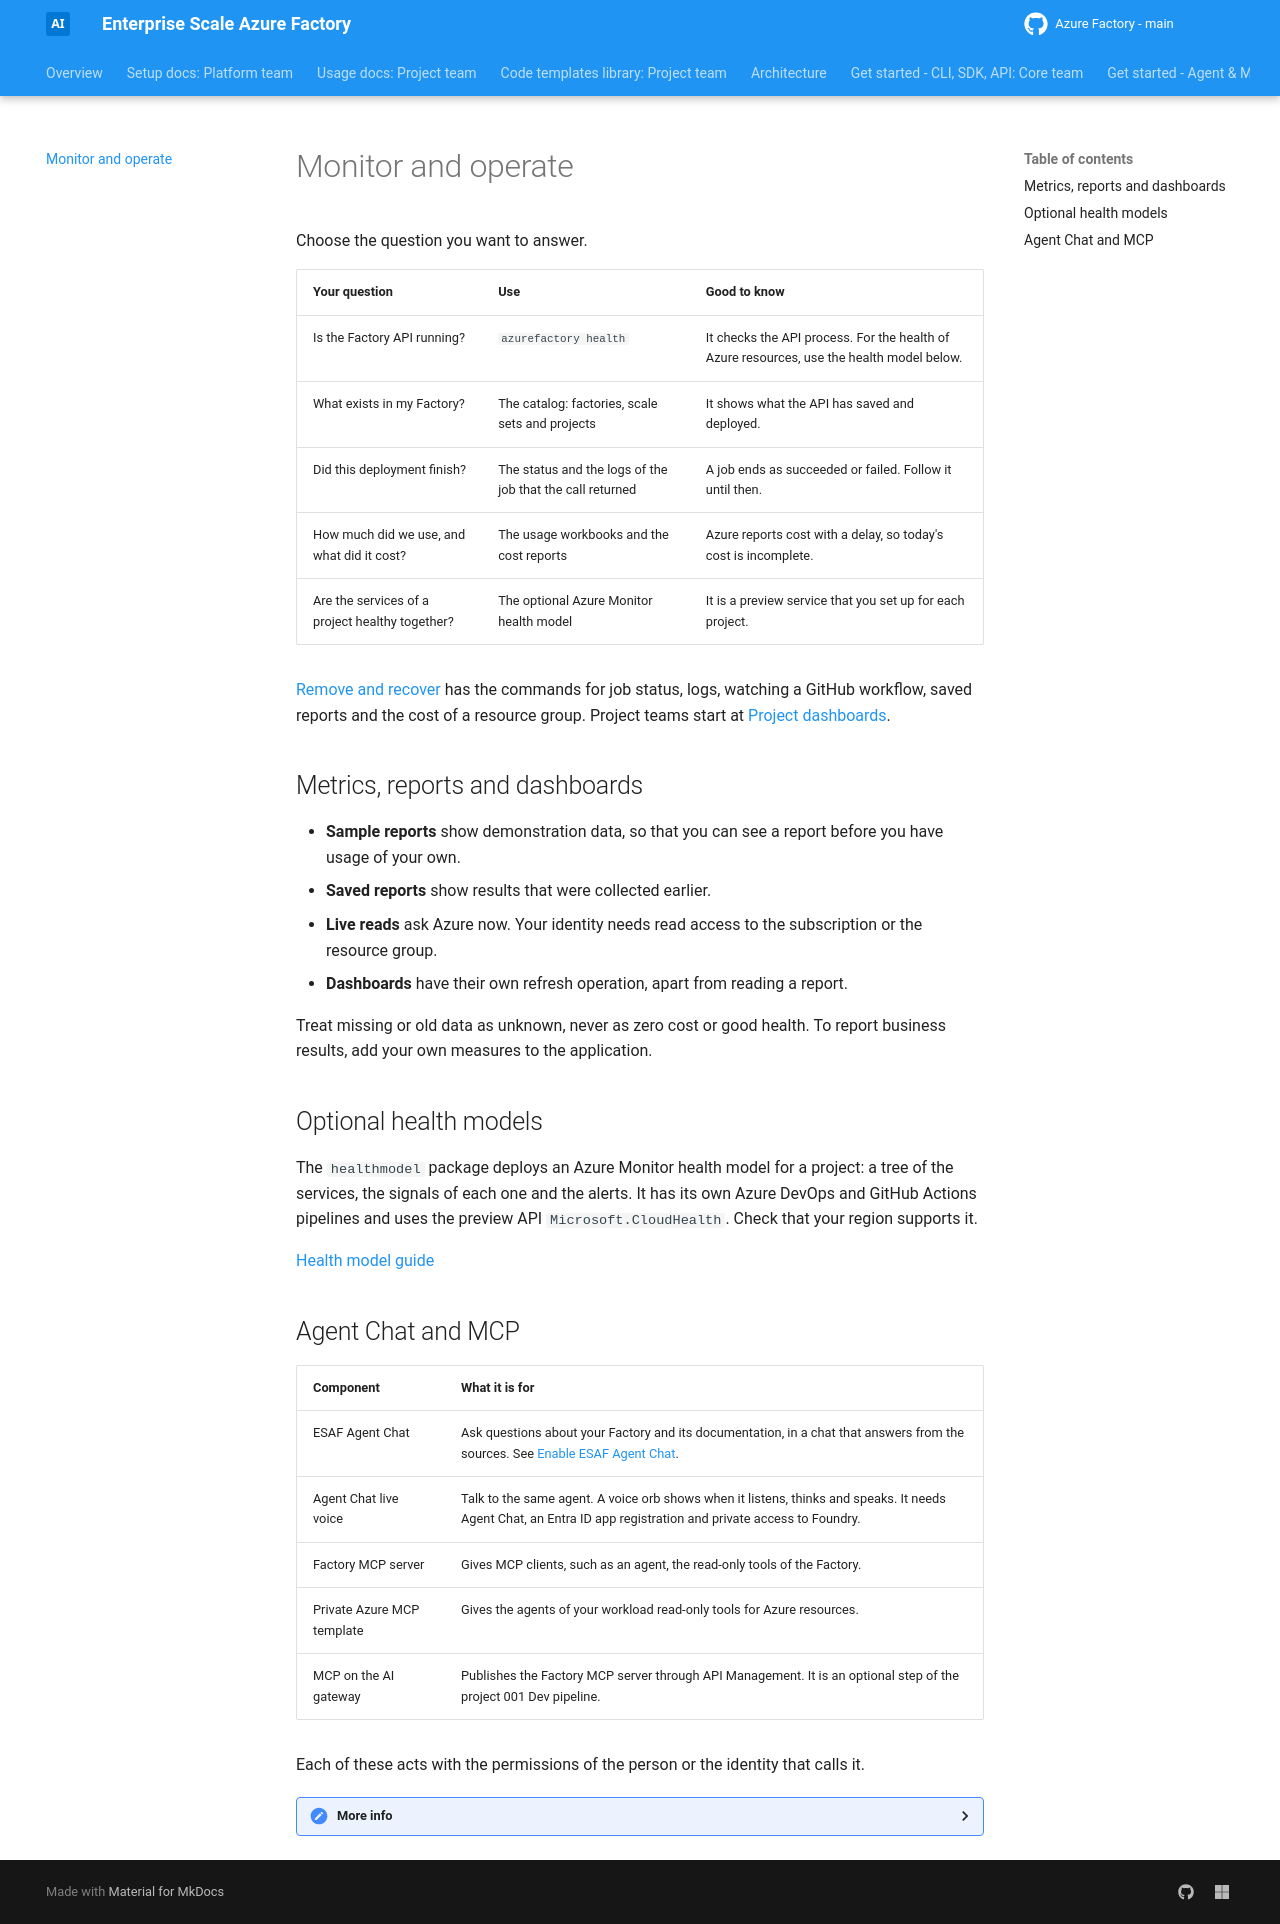

repository: jostrm/azure-enterprise-scale-ml · page: intelligence/index.html · generator: mkdocs

# Monitor and operate

Choose the question you want to answer.

| Your question | Use | Good to know |
| --- | --- | --- |
| Is the Factory API running? | `azurefactory health` | It checks the API process. For the health of Azure resources, use the health model below. |
| What exists in my Factory? | The catalog: factories, scale sets and projects | It shows what the API has saved and deployed. |
| Did this deployment finish? | The status and the logs of the job that the call returned | A job ends as succeeded or failed. Follow it until then. |
| How much did we use, and what did it cost? | The usage workbooks and the cost reports | Azure reports cost with a delay, so today's cost is incomplete. |
| Are the services of a project healthy together? | The optional Azure Monitor health model | It is a preview service that you set up for each project. |

[Remove and recover](factory-tools/20-cli-and-api-and-usage.md) has the commands for job status, logs,
watching a GitHub workflow, saved reports and the cost of a resource group. Project teams start at
[Project dashboards](usage/dashboards.md).

## Metrics, reports and dashboards

- **Sample reports** show demonstration data, so that you can see a report before you have usage of your own.
- **Saved reports** show results that were collected earlier.
- **Live reads** ask Azure now. Your identity needs read access to the subscription or the resource group.
- **Dashboards** have their own refresh operation, apart from reading a report.

Treat missing or old data as unknown, never as zero cost or good health. To report business results, add
your own measures to the application.

## Optional health models

The `healthmodel` package deploys an Azure Monitor health model for a project: a tree of the services, the
signals of each one and the alerts. It has its own Azure DevOps and GitHub Actions pipelines and uses the
preview API `Microsoft.CloudHealth`. Check that your region supports it.

[Health model guide](https://github.com/jostrm/azure-enterprise-scale-ml/blob/main/healthmodel/readme.md)

## Agent Chat and MCP

| Component | What it is for |
| --- | --- |
| ESAF Agent Chat | Ask questions about your Factory and its documentation, in a chat that answers from the sources. See [Enable ESAF Agent Chat](setup/04-first-agent-chat.md). |
| Agent Chat live voice | Talk to the same agent. A voice orb shows when it listens, thinks and speaks. It needs Agent Chat, an Entra ID app registration and private access to Foundry. |
| Factory MCP server | Gives MCP clients, such as an agent, the read-only tools of the Factory. |
| Private Azure MCP template | Gives the agents of your workload read-only tools for Azure resources. |
| MCP on the AI gateway | Publishes the Factory MCP server through API Management. It is an optional step of the project 001 Dev pipeline. |

Each of these acts with the permissions of the person or the identity that calls it.

<details markdown="1">
<summary>More info</summary>

[Dashboards](https://github.com/jostrm/azure-enterprise-scale-ml/blob/main/documentation/v2/30-39/32-dashboards.md) |
[Agent Chat template](https://github.com/jostrm/azure-enterprise-scale-ml/blob/main/usecase_code/40-agent-factory/40-aifactory-agent/readme.md) |
[Factory MCP](https://github.com/jostrm/azure-enterprise-scale-ml/blob/main/mcp/readme.md) |
[Private Azure MCP template](https://github.com/jostrm/azure-enterprise-scale-ml/blob/main/usecase_code/40-agent-factory/44-azure-mcp/readme.md) |
[MCP on the AI gateway](https://github.com/jostrm/azure-enterprise-scale-ml/blob/main/usecase_code/40-agent-factory/45-aifactory-mcp-gateway/readme.md) |
[Agent Chat and live voice](https://github.com/jostrm/azure-enterprise-scale-ml/blob/main/documentation/v2/10-19/21-agent-factory-chat.md)

Model calls, monitoring queries and deployments each need their own permissions, and each has its own cost.

</details>
